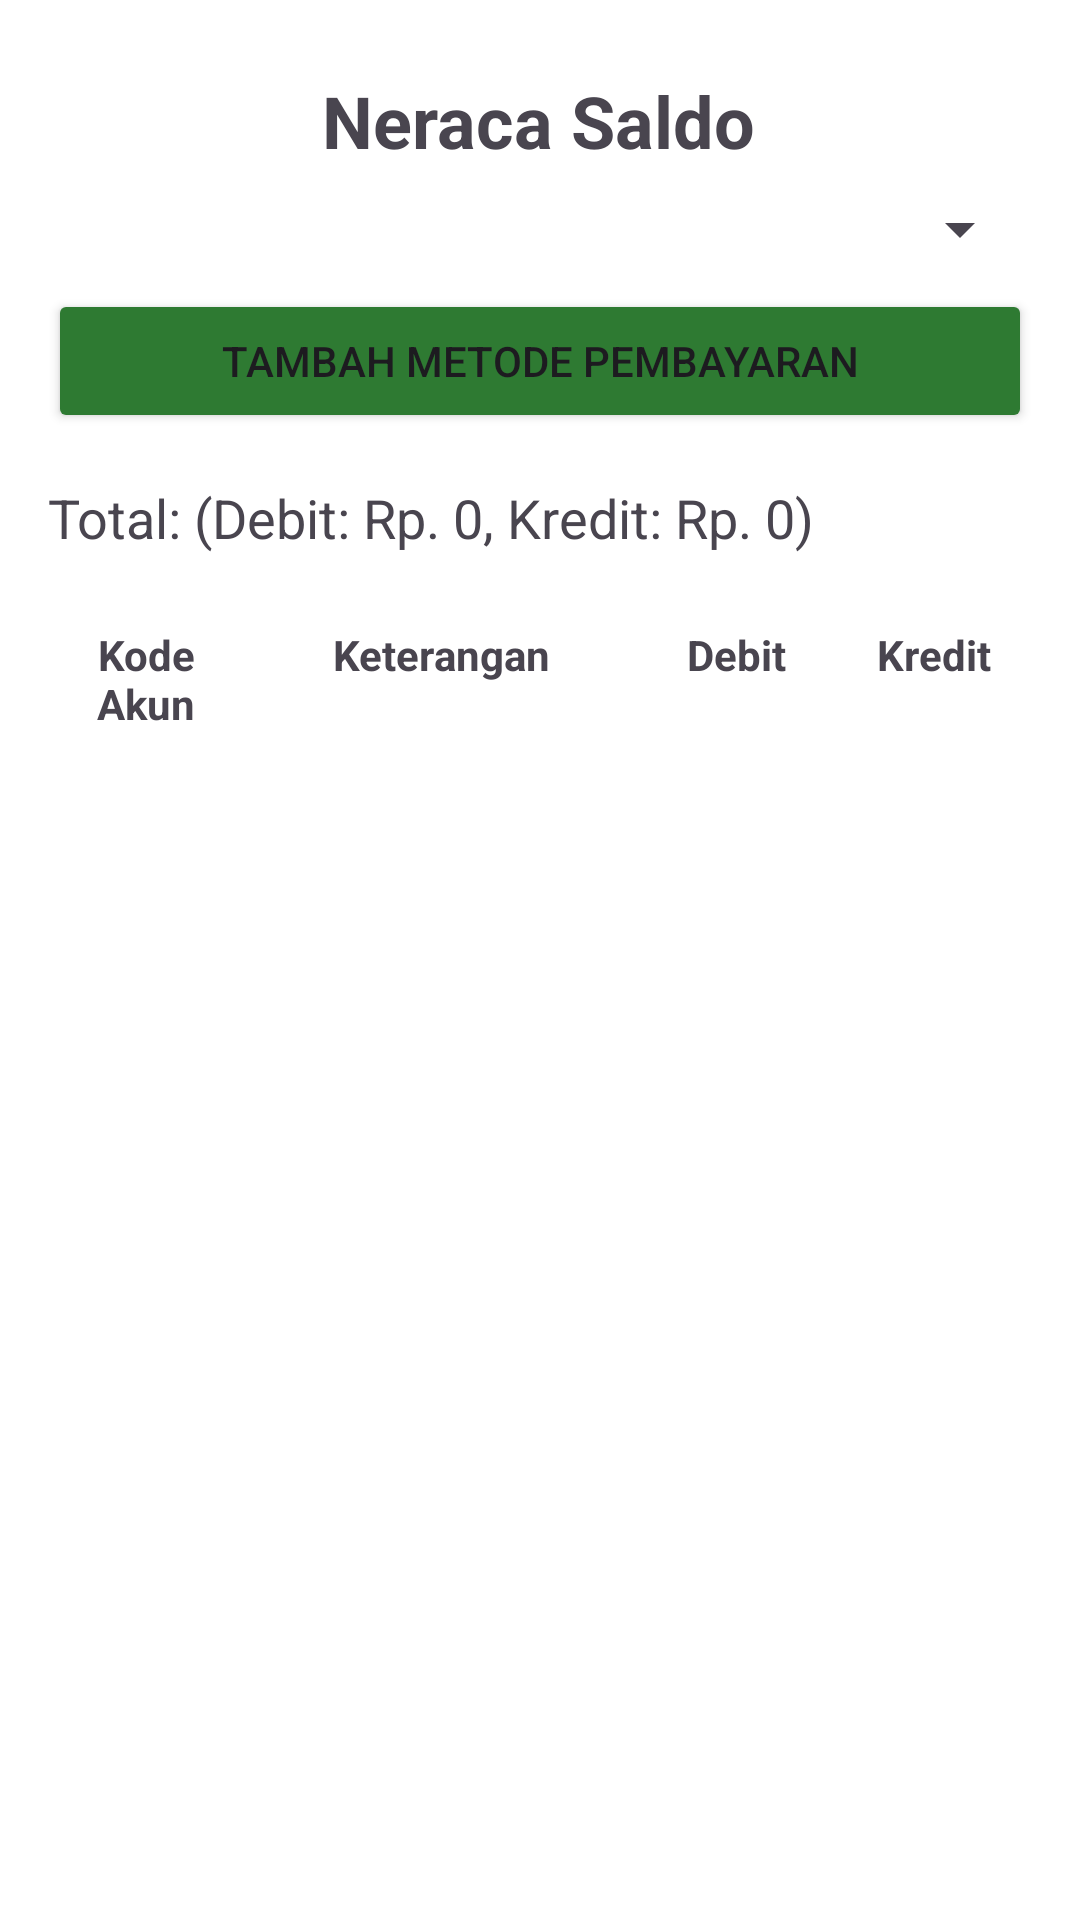

Here is an Android app screen rendered from its layout file. Give the layout XML and the strings, colors and styles it references.
<!-- AndroidManifest.xml: application theme Theme.SIAMOBAL -->
<!-- res/layout/activity_neraca_saldo.xml -->
<?xml version="1.0" encoding="utf-8"?>
<androidx.constraintlayout.widget.ConstraintLayout
    xmlns:android="http://schemas.android.com/apk/res/android"
    xmlns:app="http://schemas.android.com/apk/res-auto"
    xmlns:tools="http://schemas.android.com/tools"
    android:layout_width="match_parent"
    android:layout_height="match_parent"
    android:padding="16dp"
    android:background="@android:color/white">

    <TextView
        android:id="@+id/textViewTitle"
        android:layout_width="wrap_content"
        android:layout_height="wrap_content"
        android:layout_marginTop="8dp"
        android:text="Neraca Saldo"
        android:textSize="24sp"
        android:textStyle="bold"
        app:layout_constraintEnd_toEndOf="parent"
        app:layout_constraintHorizontal_bias="0.497"
        app:layout_constraintStart_toStartOf="parent"
        app:layout_constraintTop_toTopOf="parent" />

    <Spinner
        android:id="@+id/spinnerBulanTahun"
        android:layout_width="match_parent"
        android:layout_height="wrap_content"
        android:layout_marginTop="8dp"
        app:layout_constraintTop_toBottomOf="@id/textViewTitle"
        tools:layout_editor_absoluteX="16dp" />

    <Button
        android:id="@+id/btnFilter"
        android:layout_width="match_parent"
        android:layout_height="wrap_content"
        android:layout_marginTop="8dp"
        android:backgroundTint="@color/dark_green"
        android:text="Tambah Metode Pembayaran"
        app:layout_constraintTop_toBottomOf="@+id/spinnerBulanTahun"
        tools:layout_editor_absoluteX="16dp" />

    <TextView
        android:id="@+id/textViewTotal"
        android:layout_width="match_parent"
        android:layout_height="wrap_content"
        android:text="Total: (Debit: Rp. 0, Kredit: Rp. 0)"
        android:textSize="18sp"
        android:layout_marginTop="16dp"
        app:layout_constraintTop_toBottomOf="@id/btnFilter"/>

    <TableLayout
        android:id="@+id/tableBukuBesar"
        android:layout_width="match_parent"
        android:layout_height="0dp"
        android:layout_marginTop="16dp"
        android:stretchColumns="0,1,2,3"
        app:layout_constraintTop_toBottomOf="@id/textViewTotal"
        app:layout_constraintBottom_toBottomOf="parent">

        <TableRow>
            <TextView
                android:layout_width="0dp"
                android:layout_weight="1"
                android:text="Kode Akun"
                android:padding="8dp"
                android:gravity="center"
                android:textStyle="bold" />

            <TextView
                android:layout_width="0dp"
                android:layout_weight="2"
                android:text="Keterangan"
                android:padding="8dp"
                android:gravity="center"
                android:textStyle="bold" />

            <TextView
                android:layout_width="0dp"
                android:layout_weight="1"
                android:text="Debit"
                android:padding="8dp"
                android:gravity="center"
                android:textStyle="bold" />

            <TextView
                android:layout_width="0dp"
                android:layout_weight="1"
                android:text="Kredit"
                android:padding="8dp"
                android:gravity="center"
                android:textStyle="bold" />
        </TableRow>

        
    </TableLayout>

</androidx.constraintlayout.widget.ConstraintLayout>
<!-- resources referenced by this layout -->
<resources>
  <color name="dark_green">#2E7A32</color>
  <style name="Theme.SIAMOBAL" parent="Base.Theme.SIAMOBAL" />
  <style name="Base.Theme.SIAMOBAL" parent="Theme.Material3.DayNight.NoActionBar">
          
          
      </style>
</resources>
